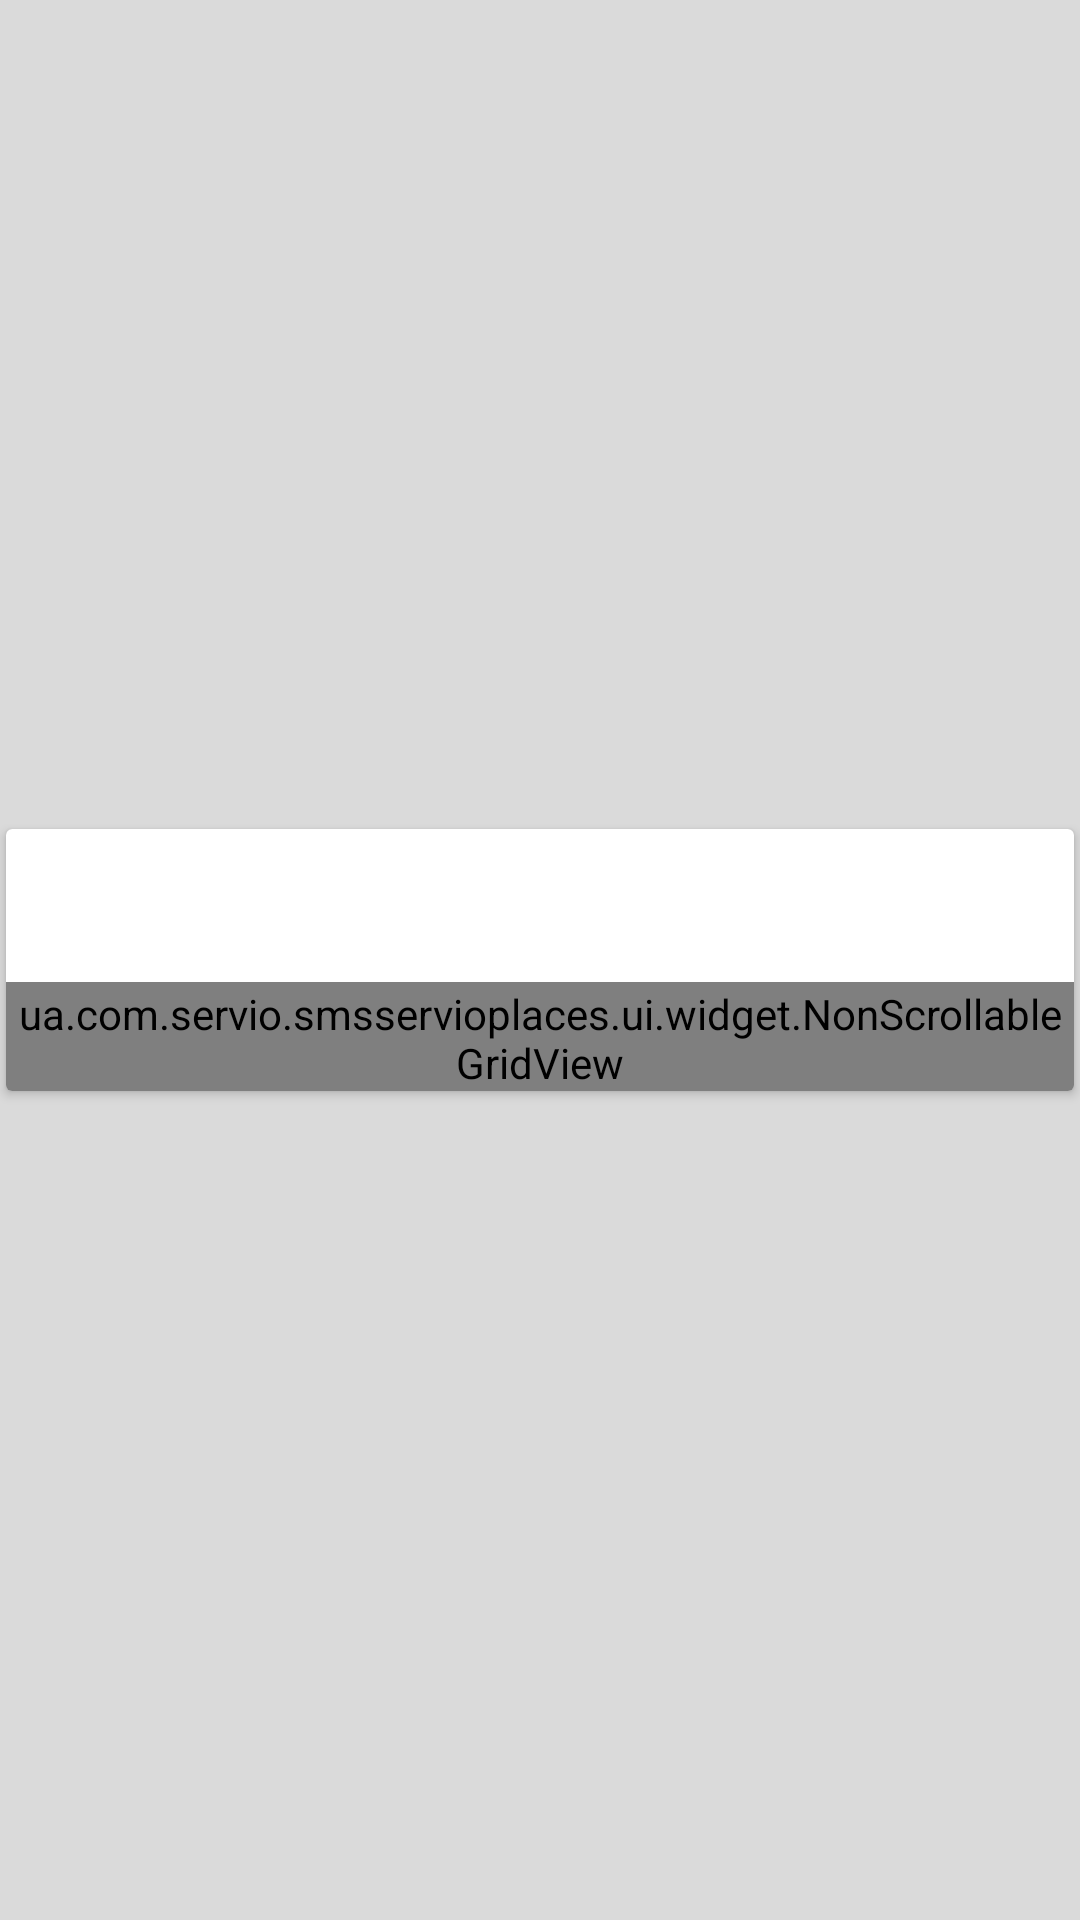

Here is an Android app screen rendered from its layout file. Give the layout XML and the strings, colors and styles it references.
<!-- AndroidManifest.xml: application theme AppTheme -->
<!-- res/layout/place_hierarchical_element.xml -->
<?xml version="1.0" encoding="utf-8"?>
<RelativeLayout xmlns:android="http://schemas.android.com/apk/res/android"
      android:layout_width="match_parent"
      android:layout_height="match_parent"
      android:orientation="horizontal"
      android:background="@color/colorBackground">

    <RelativeLayout android:id="@+id/element_rl"
    android:layout_width="match_parent"
    android:layout_height="match_parent"
    android:orientation="horizontal"
    android:background="@color/colorBackground">

        <android.support.v7.widget.CardView
            android:id="@+id/element_cardview"
            android:layout_width="match_parent"
            android:layout_height="wrap_content"
            android:layout_centerVertical="true"
            android:layout_alignParentLeft="true"
            android:layout_margin="2dp">

            <RelativeLayout
                android:layout_width="wrap_content"
                android:layout_height="wrap_content"
                android:orientation="horizontal">

                <LinearLayout
                    android:layout_width="match_parent"
                    android:layout_height="wrap_content"
                    android:orientation="vertical">

                    <TextView
                        android:id="@+id/element_textview"
                        android:layout_width="match_parent"
                        android:layout_height="match_parent"
                        android:button="@null"
                        android:padding="@dimen/activity_horizontal_margin"
                        android:textColor="@color/colorAccent"
                        android:layout_weight="1"/>

                    <ua.com.servio.smsservioplaces.ui.widget.NonScrollableGridView
                        android:id="@+id/gvMain"
                        android:layout_width="match_parent"
                        android:layout_height="match_parent"
                        android:numColumns="2"
                        android:layout_weight="1"
                        android:background="@drawable/shape_place_group_down">
                    </ua.com.servio.smsservioplaces.ui.widget.NonScrollableGridView>

                </LinearLayout>

            </RelativeLayout>

        </android.support.v7.widget.CardView>

    </RelativeLayout>

</RelativeLayout>
<!-- resources referenced by this layout -->
<resources>
  <color name="colorAccent">#005613</color>
  <color name="colorBackground">#dadada</color>
  <dimen name="activity_horizontal_margin">16dp</dimen>
  <!-- drawable shape_place_group_down (drawable) -->
  <?xml version="1.0" encoding="utf-8"?>
  <layer-list xmlns:android="http://schemas.android.com/apk/res/android">
  
      <item>
          <shape android:shape="rectangle">
              <solid android:color="@color/colorAccent"/>
              <padding
                  android:top="1dp"/>
          </shape>
      </item>
  
      <item>
          <shape android:shape="rectangle" >
              <solid android:color="@color/colorWhite"/>
          </shape>
      </item>
  
  </layer-list>
  <style name="AppTheme" parent="Theme.AppCompat.Light.DarkActionBar">
          
          <item name="colorPrimary">@color/colorPrimary</item>
          <item name="colorPrimaryDark">@color/colorPrimaryDark</item>
          <item name="colorAccent">@color/colorAccent</item>
      </style>
  <color name="colorWhite">#ffffff</color>
  <color name="colorPrimary">#006c18</color>
  <color name="colorPrimaryDark">#005613</color>
</resources>
